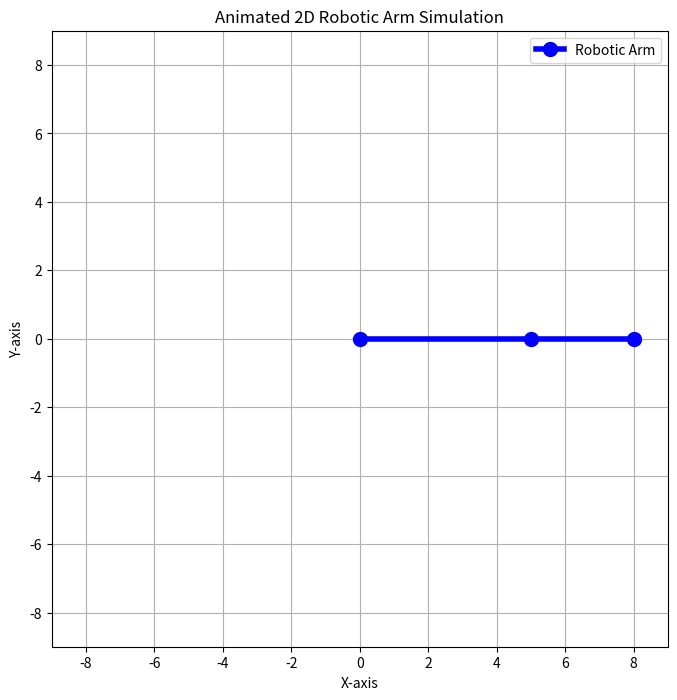
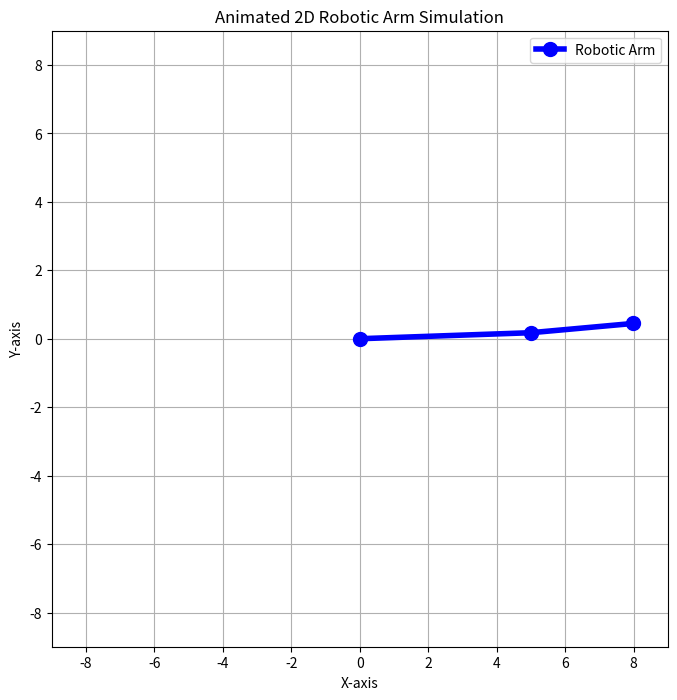
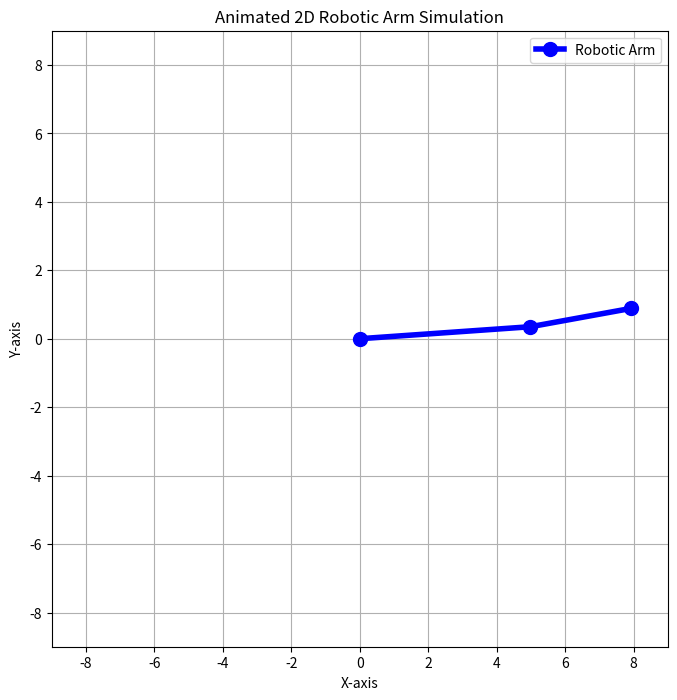
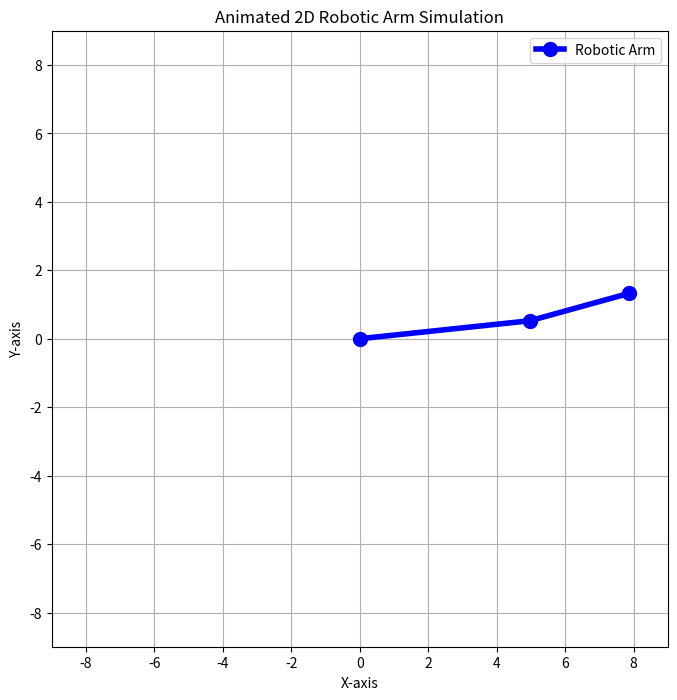
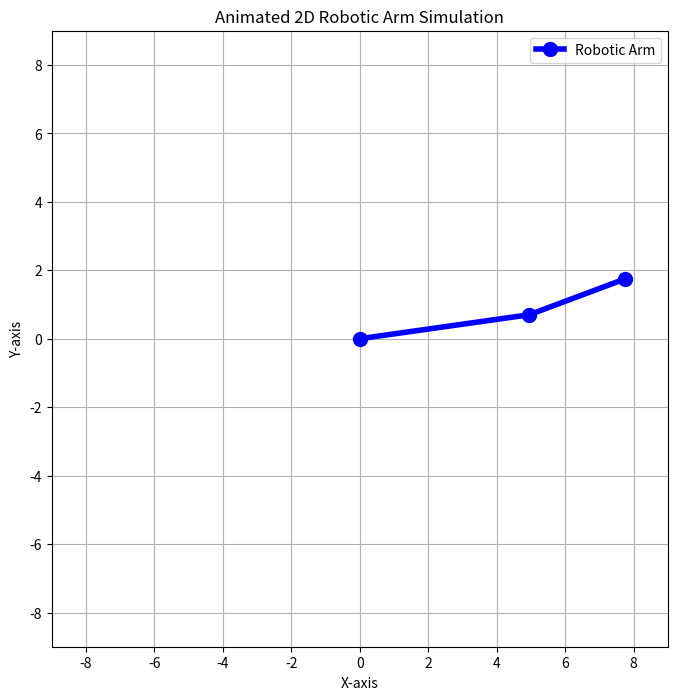
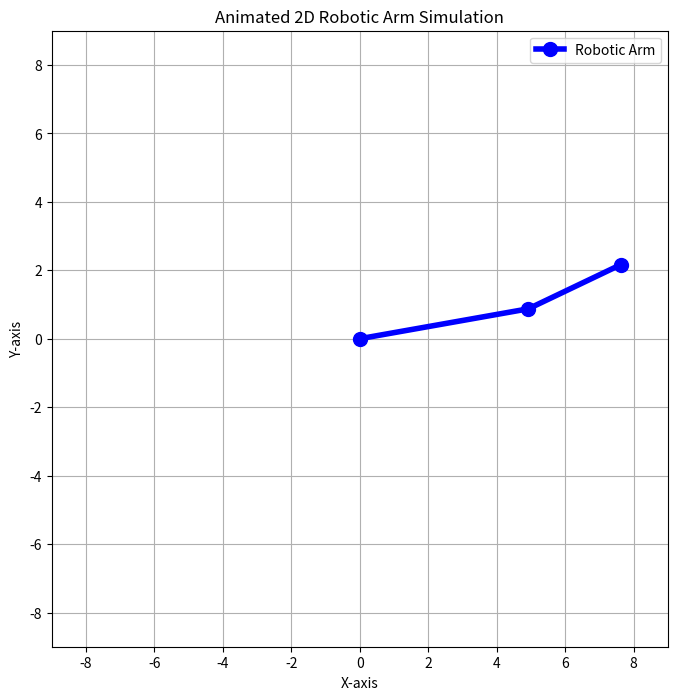
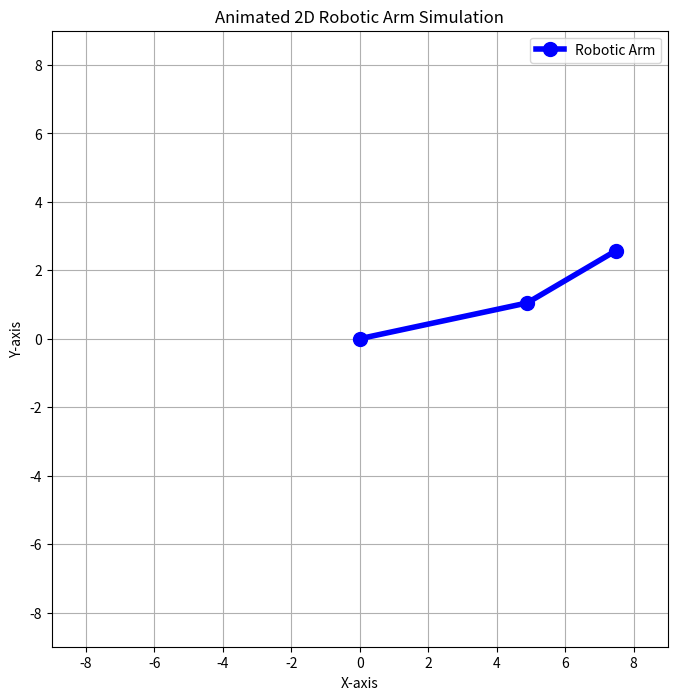
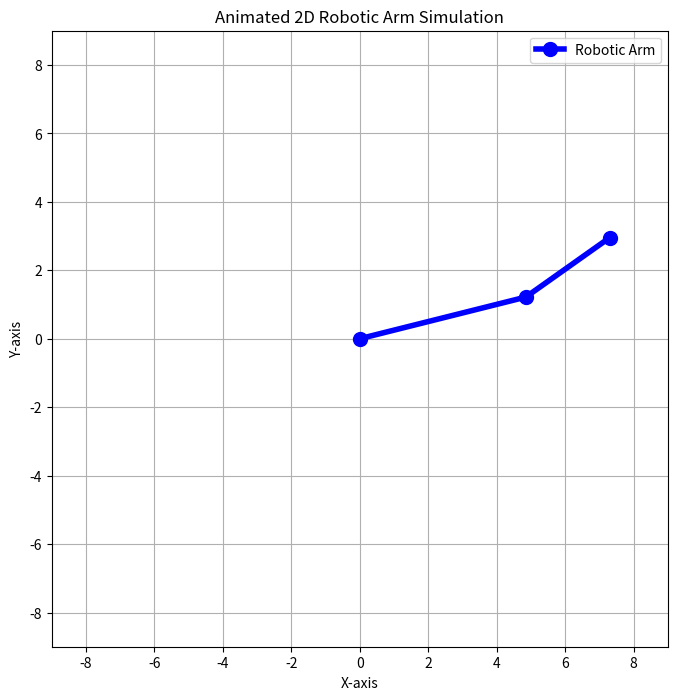
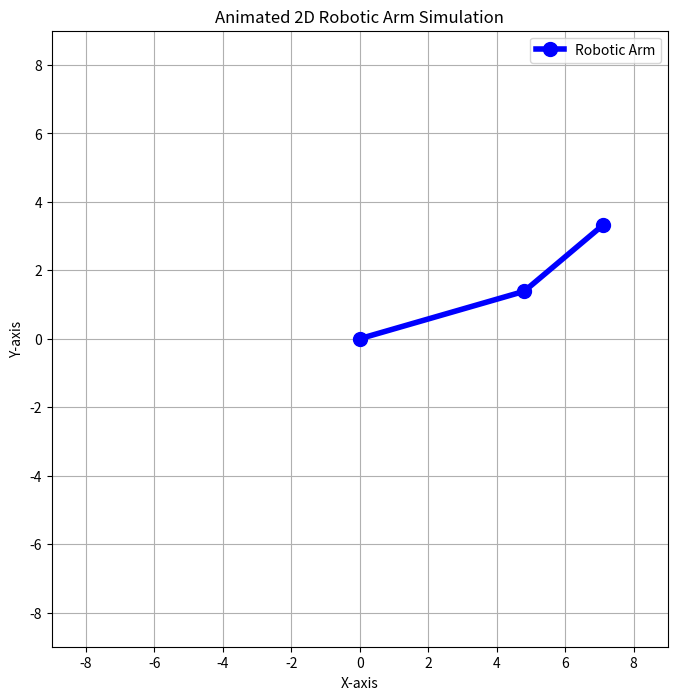
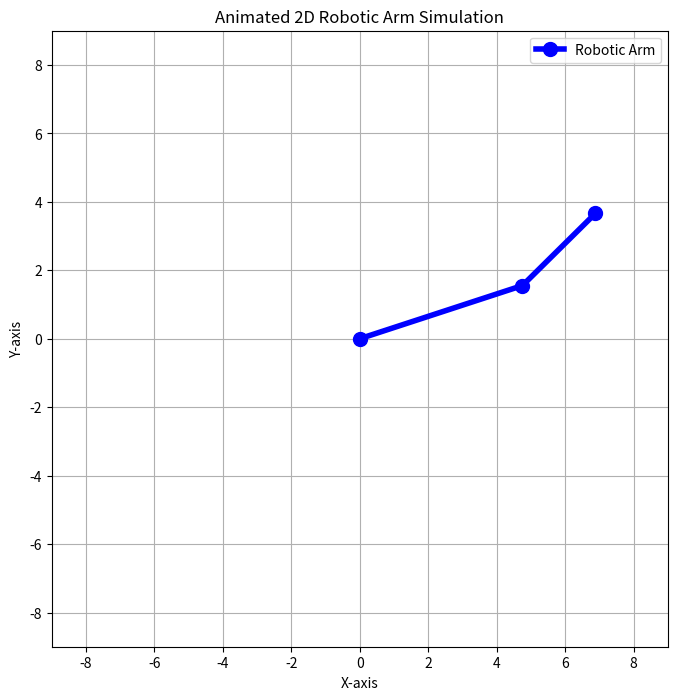
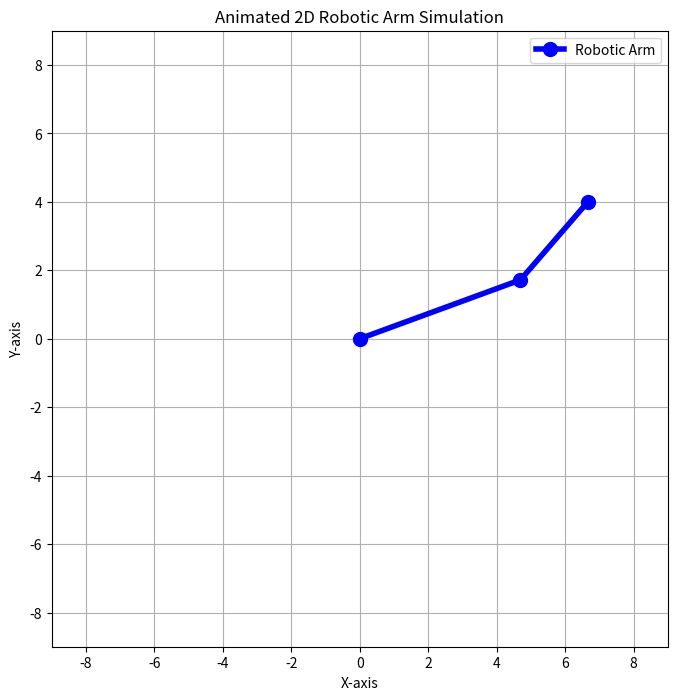
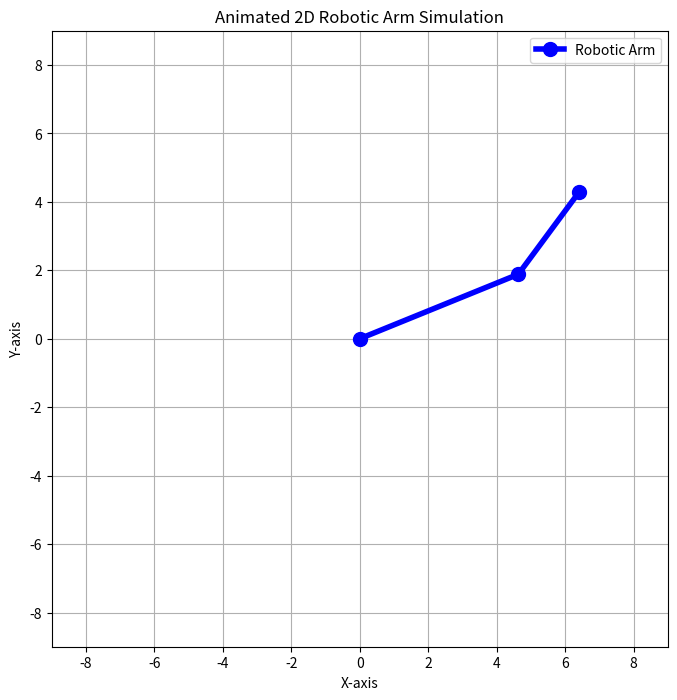
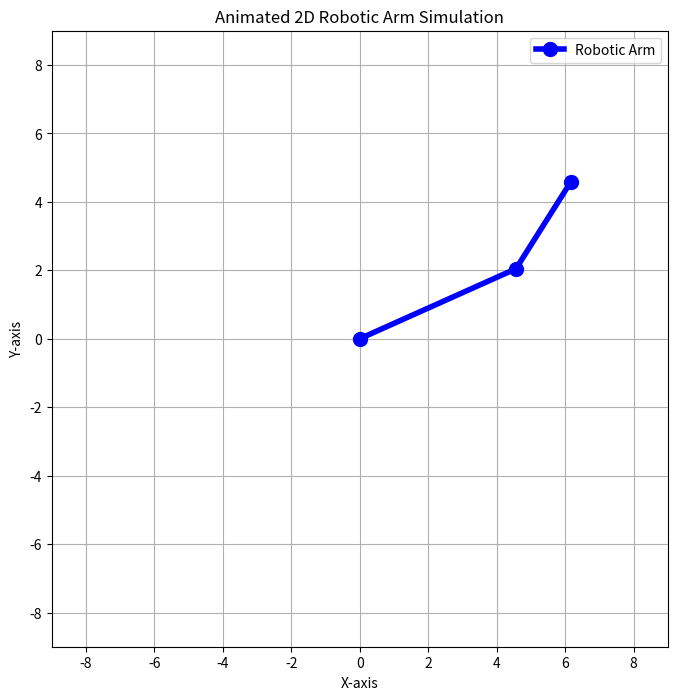
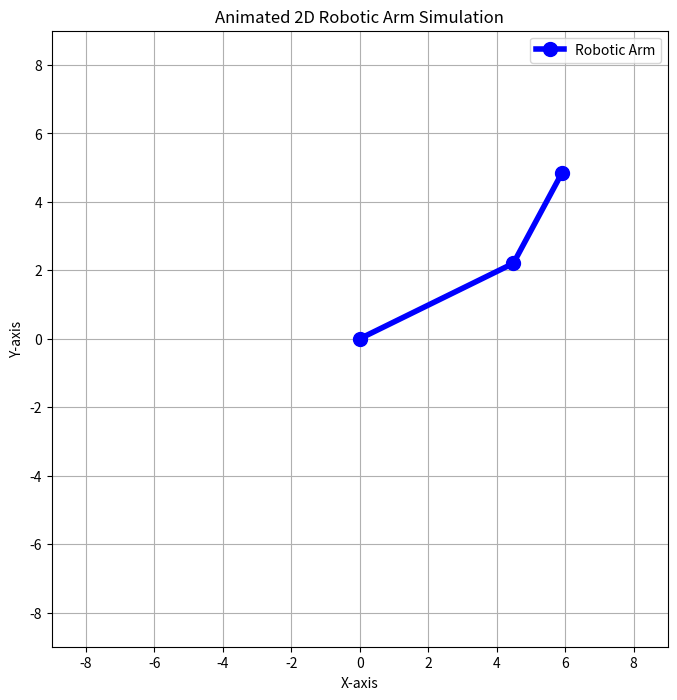
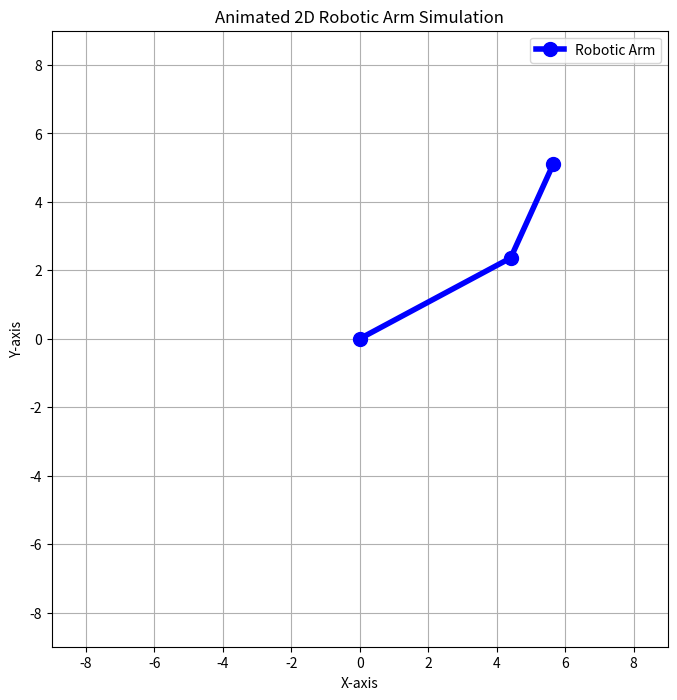
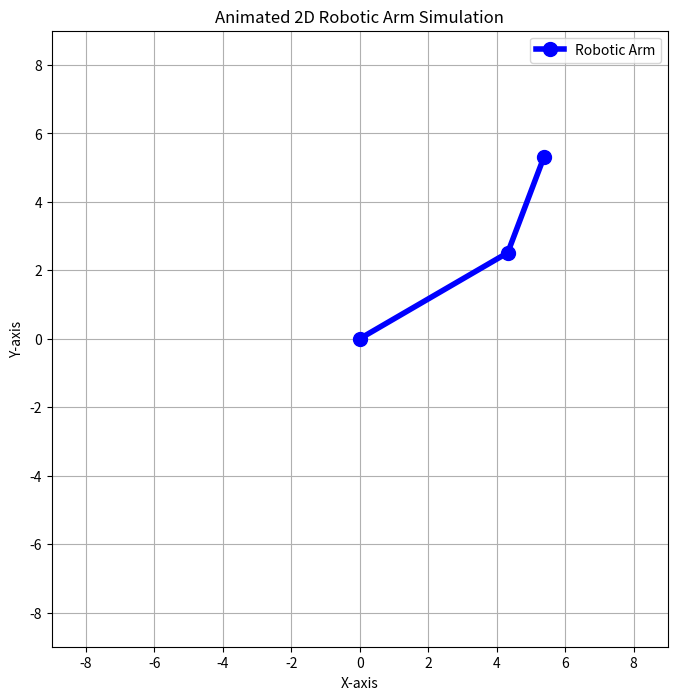

The matplotlib source for these figures, in order:

import matplotlib.pyplot as plt
import numpy as np

# --- Configuration ---
L1 = 5  # Length of the first segment
L2 = 3  # Length of the second segment

# --- Functions ---

def calculate_positions(theta1_rad, theta2_rad):
    """Calculates the coordinates of the robotic arm joints."""
    x0, y0 = 0, 0
    x1 = L1 * np.cos(theta1_rad)
    y1 = L1 * np.sin(theta1_rad)
    x2 = x1 + L2 * np.cos(theta1_rad + theta2_rad)
    y2 = y1 + L2 * np.sin(theta1_rad + theta2_rad)
    return (x0, y0), (x1, y1), (x2, y2)

def plot_arm(positions):
    """Clears the current plot and draws the arm in a new position."""
    (x0, y0), (x1, y1), (x2, y2) = positions
    
    plt.clf()  # Clear the previous plot
    plt.plot([x0, x1, x2], [y0, y1, y2], '-o', linewidth=4, markersize=10, color='blue', label='Robotic Arm')
    
    # Set plot properties
    max_reach = L1 + L2
    plt.xlim(-max_reach - 1, max_reach + 1)
    plt.ylim(-max_reach - 1, max_reach + 1)
    plt.gca().set_aspect('equal', adjustable='box')
    plt.title("Animated 2D Robotic Arm Simulation")
    plt.xlabel("X-axis")
    plt.ylabel("Y-axis")
    plt.grid(True)
    plt.legend()

# --- Main Execution ---
if __name__ == "__main__":
    plt.ion()  # Turn on interactive mode for animation
    fig = plt.figure(figsize=(8, 8))

    try:
        # Animation loop
        for angle in np.linspace(0, 360, 180):  # Animate over a full circle
            # Define joint angles that change over time
            theta1_deg = angle
            theta2_deg = 45 * np.sin(np.radians(angle * 2))  # Elbow moves back and forth

            # Convert angles to radians
            theta1_rad = np.radians(theta1_deg)
            theta2_rad = np.radians(theta2_deg)

            # Calculate and plot
            joint_positions = calculate_positions(theta1_rad, theta2_rad)
            plot_arm(joint_positions)
            
            # Display coordinates in console
            (x0, y0), (x1, y1), (x2, y2) = joint_positions
            print(f"End Effector at angle {angle:.1f}°: ({x2:.2f}, {y2:.2f})", end='\r')

            plt.pause(0.01)  # Pause for a short duration to create animation effect

    except KeyboardInterrupt:
        print("\nAnimation stopped by user.")
    finally:
        plt.ioff()  # Turn off interactive mode
        print("\nSaving final position...")
        plt.savefig("robotic_arm_final_position.png")
        plt.show()  # Show the final plot until closed
